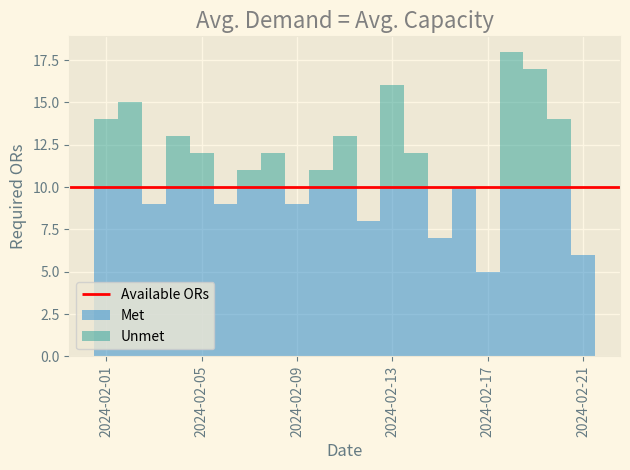

Source code (Python):
import matplotlib.pyplot as plt
import numpy as np
import pandas as pd

plt.style.use("Solarize_Light2")

np.random.seed(2018)

SAMPLE_SIZE = 100
LAMBDA = 10

x = pd.date_range("2024-02-01", "2024-02-21")
demand = np.random.poisson(lam=LAMBDA, size=x.size)

weight_counts = {
    "Met": demand * ((demand - LAMBDA) <= 0) + LAMBDA * ((demand - LAMBDA) > 0),
    "Unmet": (demand - LAMBDA) * ((demand - LAMBDA) > 0),
}

fig, ax = plt.subplots()
bottom = np.zeros(x.size)

for boolean, weight_count in weight_counts.items():
    p = ax.bar(x, weight_count, width=1, label=boolean, bottom=bottom, alpha=0.5)
    bottom += weight_count

ax.axhline(y=10, color="r", linestyle="-", label="Available ORs")

ax.set_xlabel("Date")
ax.set_ylabel("Required ORs")

ax.set_title("Avg. Demand = Avg. Capacity", c="gray")
ax.legend(loc="lower left")
plt.xticks(rotation=90)
plt.tight_layout()
plt.savefig("needed_ors_on_avg.png", dpi=300, transparent=True)
plt.close()
